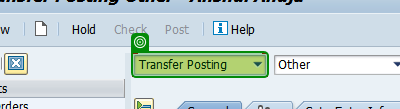
Task: Robotic Enterprise Framework
Workflow: SAP_GRPO(Goods Movement) - STO

Step 1: select "Goods Receipt" in 'Goods Receipt'

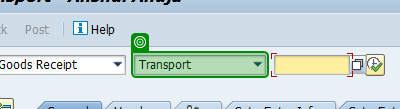
Step 2: select "Outbound Delivery"

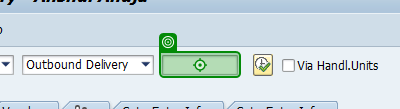
Step 3: type [in_DeliveryNumber]

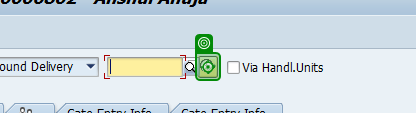
Step 4: click

Step 5: click on 'Batch' (no picture)

Step 6: get-text from 'Batch' (no picture)

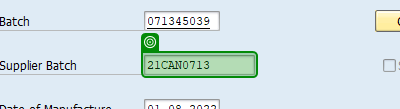
Step 7: get-text from 'Supplier Batch'

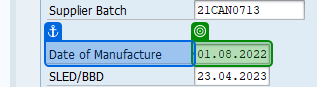
Step 8: get-text from 'Date of Manufacture'

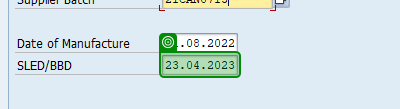
Step 9: get-text from 'SLED_date'

Step 10 [else]: check 'Item OK' (no picture)

Step 11: click (no picture)

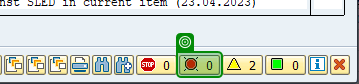
Step 12: get-text from 'StatusBar.'

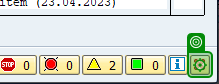
Step 13: click